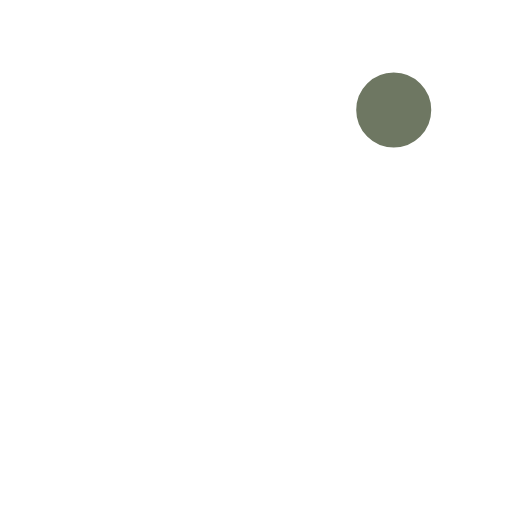
t = 0.00 s
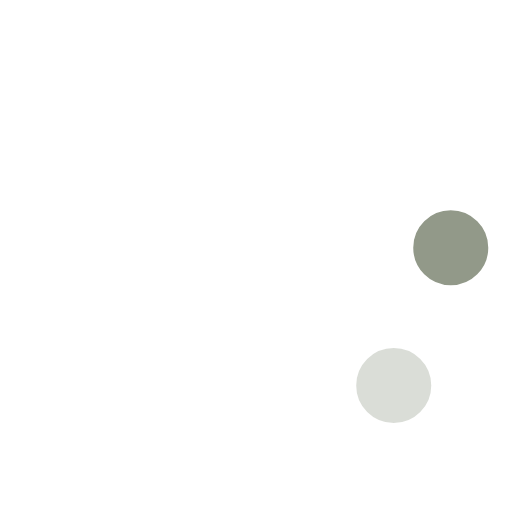
t = 0.23 s
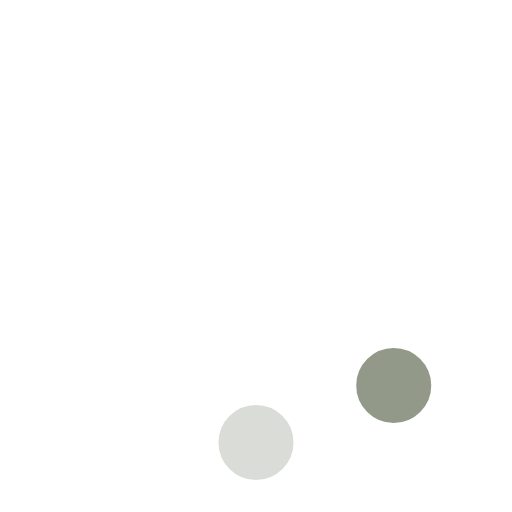
t = 0.42 s
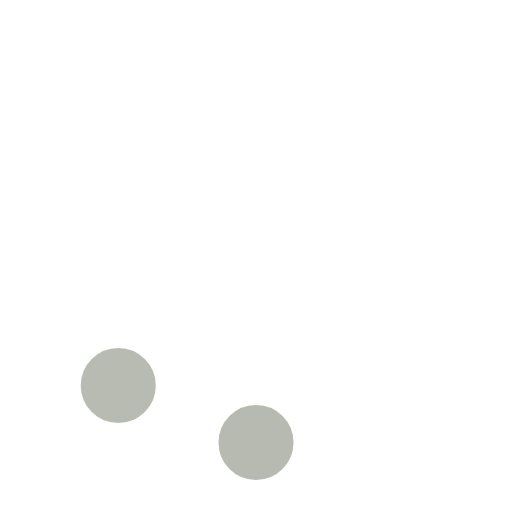
t = 0.65 s
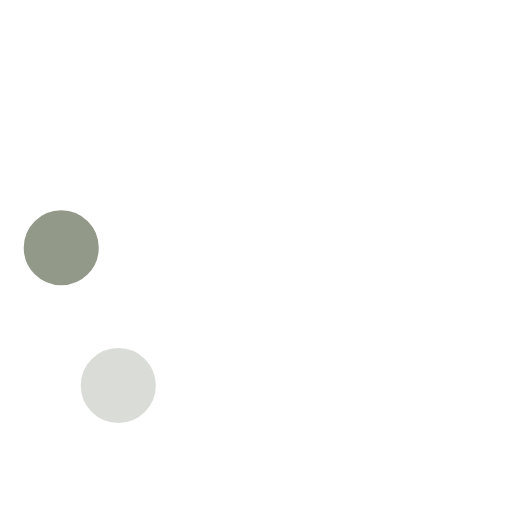
t = 0.88 s
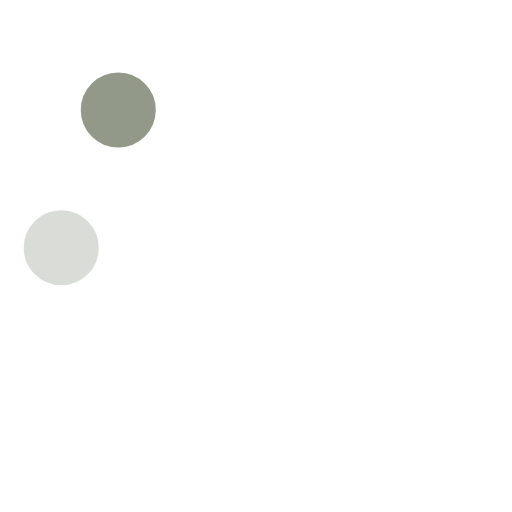
t = 1.07 s

The animated SVG that drew these frames (rendered in a browser with its animation timeline set to each time). Animation: 8 SMIL elements (animate=8); one cycle of 1.30 s, repeats indefinitely.

<?xml version="1.0" encoding="utf-8"?>
<!-- Generator: Adobe Illustrator 16.0.4, SVG Export Plug-In . SVG Version: 6.00 Build 0)  -->
<!DOCTYPE svg PUBLIC "-//W3C//DTD SVG 1.1//EN" "http://www.w3.org/Graphics/SVG/1.1/DTD/svg11.dtd">
<svg version="1.1" id="レイヤー_1" xmlns="http://www.w3.org/2000/svg" xmlns:xlink="http://www.w3.org/1999/xlink" x="0px"
	 y="0px" width="58px" height="58px" viewBox="0 0 58 58" enable-background="new 0 0 58 58" xml:space="preserve">
<g>
	<g transform="translate(2 1)">
		<circle fill="#6E7762" stroke="#FFFFFF" stroke-width="1.5" cx="42.602" cy="11.462" r="5">
		
			<animate  fill="remove" restart="always" additive="replace" accumulate="none" repeatCount="indefinite" calcMode="linear" values="1;0;0;0;0;0;0;0" dur="1.3s" begin="0s" attributeName="fill-opacity">
			</animate>
		</circle>
		<circle fill="#6E7762" fill-opacity="0" stroke="#FFFFFF" stroke-width="1.5" cx="49.062" cy="27.063" r="5">
		
			<animate  fill="remove" restart="always" additive="replace" accumulate="none" repeatCount="indefinite" calcMode="linear" values="0;1;0;0;0;0;0;0" dur="1.3s" begin="0s" attributeName="fill-opacity">
			</animate>
		</circle>
		<circle fill="#6E7762" fill-opacity="0" stroke="#FFFFFF" stroke-width="1.5" cx="42.602" cy="42.663" r="5">
		
			<animate  fill="remove" restart="always" additive="replace" accumulate="none" repeatCount="indefinite" calcMode="linear" values="0;0;1;0;0;0;0;0" dur="1.3s" begin="0s" attributeName="fill-opacity">
			</animate>
		</circle>
		<circle fill="#6E7762" fill-opacity="0" stroke="#FFFFFF" stroke-width="1.5" cx="27" cy="49.125" r="5">
		
			<animate  fill="remove" restart="always" additive="replace" accumulate="none" repeatCount="indefinite" calcMode="linear" values="0;0;0;1;0;0;0;0" dur="1.3s" begin="0s" attributeName="fill-opacity">
			</animate>
		</circle>
		<circle fill="#6E7762" fill-opacity="0" stroke="#FFFFFF" stroke-width="1.5" cx="11.399" cy="42.663" r="5">
		
			<animate  fill="remove" restart="always" additive="replace" accumulate="none" repeatCount="indefinite" calcMode="linear" values="0;0;0;0;1;0;0;0" dur="1.3s" begin="0s" attributeName="fill-opacity">
			</animate>
		</circle>
		<circle fill="#6E7762" fill-opacity="0" stroke="#FFFFFF" stroke-width="1.5" cx="4.938" cy="27.063" r="5">
		
			<animate  fill="remove" restart="always" additive="replace" accumulate="none" repeatCount="indefinite" calcMode="linear" values="0;0;0;0;0;1;0;0" dur="1.3s" begin="0s" attributeName="fill-opacity">
			</animate>
		</circle>
		<circle fill="#6E7762" fill-opacity="0" stroke="#FFFFFF" stroke-width="1.5" cx="11.399" cy="11.462" r="5">
		
			<animate  fill="remove" restart="always" additive="replace" accumulate="none" repeatCount="indefinite" calcMode="linear" values="0;0;0;0;0;0;1;0" dur="1.3s" begin="0s" attributeName="fill-opacity">
			</animate>
		</circle>
		<circle fill="#6E7762" fill-opacity="0" stroke="#FFFFFF" stroke-width="1.5" cx="27" cy="5" r="5">
		
			<animate  fill="remove" restart="always" additive="replace" accumulate="none" repeatCount="indefinite" calcMode="linear" values="0;0;0;0;0;0;0;1" dur="1.3s" begin="0s" attributeName="fill-opacity">
			</animate>
		</circle>
	</g>
</g>
</svg>
